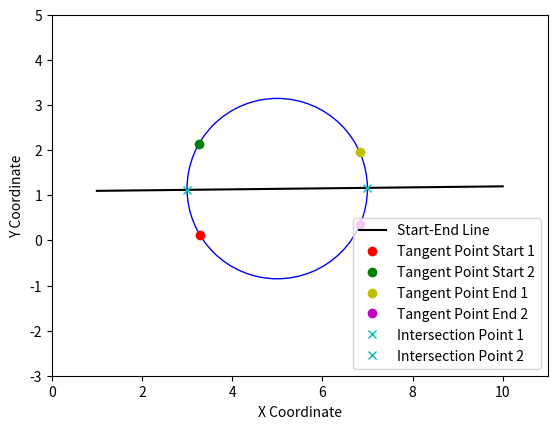

Write the Python code that produced this figure.
# python3 /home/<user>/ros1_lawn_tractor_ws/project_notes/code_for_testing/archive/obstacle_handling/calc_circle_tangent.py
import numpy as np
import matplotlib.pyplot as plt

def calculate_tangent_point(circle_center, radius, external_point):
    """
    Calculate the tangent point on the circle from an external point (i.e. The points on the circle that are tangent to lines 
    drawn from the start and end points outside the circle.)  This means these tangent points are the points on the circle 
    where a line from either the start or end point touches the circle at exactly one point, forming a right angle with 
    the circle's radius at that point.

    :param circle_center: The center of the circle (x, y)
    :param radius: The radius of the circle
    :param external_point: The external point from which the tangent is drawn (x, y)
    :return: The tangent point on the circle (x, y)
    """
    # Extract coordinates
    cx, cy = circle_center
    ex, ey = external_point

    # Calculate the distance from the external point to the circle center
    distance = np.sqrt((ex - cx)**2 + (ey - cy)**2)

    # Calculate the angle from the circle center to the external point
    angle_to_external = np.arctan2(ey - cy, ex - cx)

    # Calculate the angle of the tangent from the radius to the point of tangency
    tangent_angle = np.arcsin(radius / distance)

    # Calculate the angles for the tangent points
    tangent_point_angle1 = angle_to_external + tangent_angle
    tangent_point_angle2 = angle_to_external - tangent_angle

    # Calculate the tangent points
    tangent_point1 = (cx + radius * np.cos(tangent_point_angle1), cy + radius * np.sin(tangent_point_angle1))
    tangent_point2 = (cx + radius * np.cos(tangent_point_angle2), cy + radius * np.sin(tangent_point_angle2))

    return tangent_point1, tangent_point2

def find_line_circle_intersections(circle_center, radius, start_point, end_point):
    h, k = circle_center
    r = radius

    # Calculate the coefficients of the line (y = mx + b)
    if end_point[0] != start_point[0]:  # Non-vertical line
        m = (end_point[1] - start_point[1]) / (end_point[0] - start_point[0])
        b = start_point[1] - m * start_point[0]

        # Quadratic equation coefficients (Ax^2 + Bx + C = 0)
        A = 1 + m**2
        B = -2*h + 2*m*(b - k)
        C = h**2 + (b - k)**2 - r**2

        # Solving the quadratic equation for x
        discriminant = B**2 - 4*A*C
        if discriminant < 0:  # No real intersections
            return []
        else:
            x1 = (-B + np.sqrt(discriminant)) / (2*A)
            x2 = (-B - np.sqrt(discriminant)) / (2*A)
            y1 = m*x1 + b
            y2 = m*x2 + b
            return [(x1, y1), (x2, y2)]
    else:  # Vertical line
        x = start_point[0]
        # Circle equation reduced to (y - k)^2 = r^2 - (x - h)^2
        discriminant = r**2 - (x - h)**2
        if discriminant < 0:  # No real intersections
            return []
        else:
            y1 = k + np.sqrt(discriminant)
            y2 = k - np.sqrt(discriminant)
            return [(x, y1), (x, y2)]

def plot_scenario(circle_center, radius, start_point, end_point, tangent_points_start, tangent_points_end, intersections):
    fig, ax = plt.subplots()

    # Plot the circle
    circle = plt.Circle(circle_center, radius, color='blue', fill=False)
    ax.add_artist(circle)

    # Plot the line segment from start to end
    ax.plot([start_point[0], end_point[0]], [start_point[1], end_point[1]], 'k-', label='Start-End Line')

    # Plot the tangent points for start and end
    ax.plot(*tangent_points_start[0], 'ro', label='Tangent Point Start 1')
    ax.plot(*tangent_points_start[1], 'go', label='Tangent Point Start 2')
    ax.plot(*tangent_points_end[0], 'yo', label='Tangent Point End 1')
    ax.plot(*tangent_points_end[1], 'mo', label='Tangent Point End 2')

    # Plot the intersection points
    for i, point in enumerate(intersections):
        ax.plot(*point, 'cx', label=f'Intersection Point {i+1}')

    # Setting the plot limits
    ax.set_xlim(0, 11)
    ax.set_ylim(-3, 5)

    # Make axes equal
    ax.set_aspect('equal', adjustable='box')

    # Adding labels and legend
    ax.set_xlabel('X Coordinate')
    ax.set_ylabel('Y Coordinate')
    ax.legend()

    # Show plot
    plt.show()


# Define the obstacle (circle) and the start and end points
circle_center = (5, 1.15)
radius = 2
start_point = (1, 1.1)
end_point = (10, 1.2)

# Calculate the tangent points for the start and end points
tangent_points_start = calculate_tangent_point(circle_center, radius, start_point)
tangent_points_end = calculate_tangent_point(circle_center, radius, end_point)

intersections = find_line_circle_intersections(circle_center, radius, start_point, end_point)

#print("tangent_points_start:", tangent_points_start, "tangent_points_end:", tangent_points_end)

# Call the plotting function
plot_scenario(circle_center, radius, start_point, end_point, tangent_points_start, tangent_points_end, intersections)